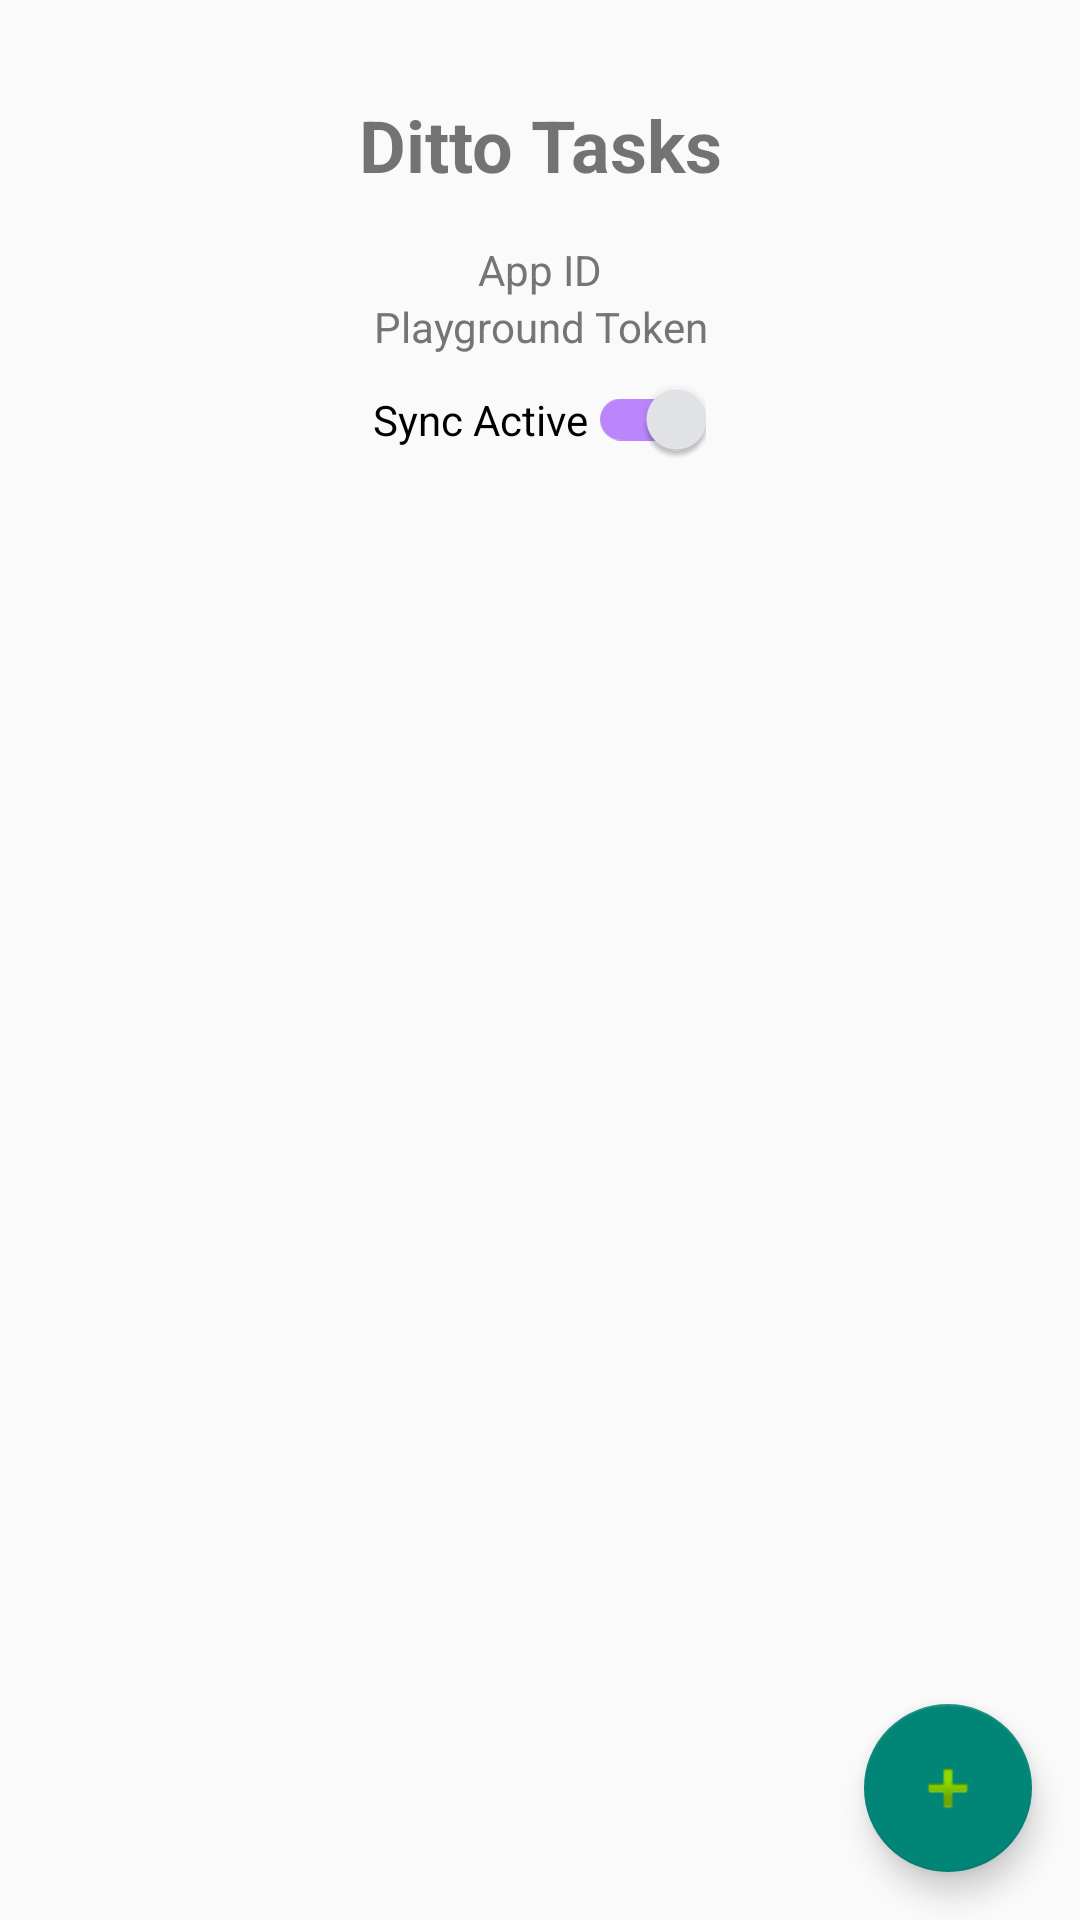

Here is an Android app screen rendered from its layout file. Give the layout XML and the strings, colors and styles it references.
<!-- AndroidManifest.xml: activity theme Theme.DittoTasks -->
<!-- res/layout/activity_main.xml -->
<?xml version="1.0" encoding="utf-8"?>
<androidx.coordinatorlayout.widget.CoordinatorLayout xmlns:android="http://schemas.android.com/apk/res/android"
    xmlns:app="http://schemas.android.com/apk/res-auto"
    android:layout_width="match_parent"
    android:layout_height="match_parent">

    <LinearLayout
        android:layout_width="match_parent"
        android:layout_height="match_parent"
        android:orientation="vertical"
        android:padding="16dp">

        <TextView
            android:id="@+id/ditto_title"
            android:text="@string/ditto_tasks"
            android:layout_width="match_parent"
            android:layout_height="wrap_content"
            android:gravity="center"
            android:textSize="24sp"
            android:textStyle="bold"
            android:padding="16dp" />

        <TextView
            android:id="@+id/ditto_app_id"
            android:text="@string/app_id"
            android:layout_width="match_parent"
            android:layout_height="wrap_content"
            android:gravity="center"
            android:textSize="14sp"
            android:textColor="#757575" />

        <TextView
            android:id="@+id/ditto_playground_token"
            android:text="@string/playground_token"
            android:layout_width="match_parent"
            android:layout_height="wrap_content"
            android:gravity="center"
            android:textSize="14sp"
            android:textColor="#757575" />

        <androidx.appcompat.widget.SwitchCompat
            android:id="@+id/sync_switch"
            android:layout_width="wrap_content"
            android:layout_height="wrap_content"
            android:layout_gravity="center"
            android:layout_marginTop="8dp"
            android:text="Sync Active"
            android:checked="true"
            app:trackTint="@color/purple_200"
            app:thumbTint="@color/gray_400" />

        <androidx.recyclerview.widget.RecyclerView
            android:id="@+id/task_list"
            android:layout_width="match_parent"
            android:layout_height="0dp"
            android:layout_weight="1"
            android:layout_marginTop="20dp"
            />

    </LinearLayout>

    <com.google.android.material.floatingactionbutton.FloatingActionButton
        android:id="@+id/add_button"
        android:layout_width="wrap_content"
        android:layout_height="wrap_content"
        android:layout_gravity="bottom|end"
        android:layout_margin="16dp"
        android:contentDescription="@string/add_todo"
        app:srcCompat="@android:drawable/ic_input_add" />

</androidx.coordinatorlayout.widget.CoordinatorLayout>
<!-- resources referenced by this layout -->
<resources>
  <color name="gray_400">#E5E7EB</color>
  <color name="purple_200">#FFBB86FC</color>
  <string name="add_todo">Add Todo</string>
  <string name="app_id">App ID</string>
  <string name="ditto_tasks">Ditto Tasks</string>
  <string name="playground_token">Playground Token</string>
  <style name="Theme.DittoTasks" parent="Theme.AppCompat.Light.NoActionBar" />
</resources>
